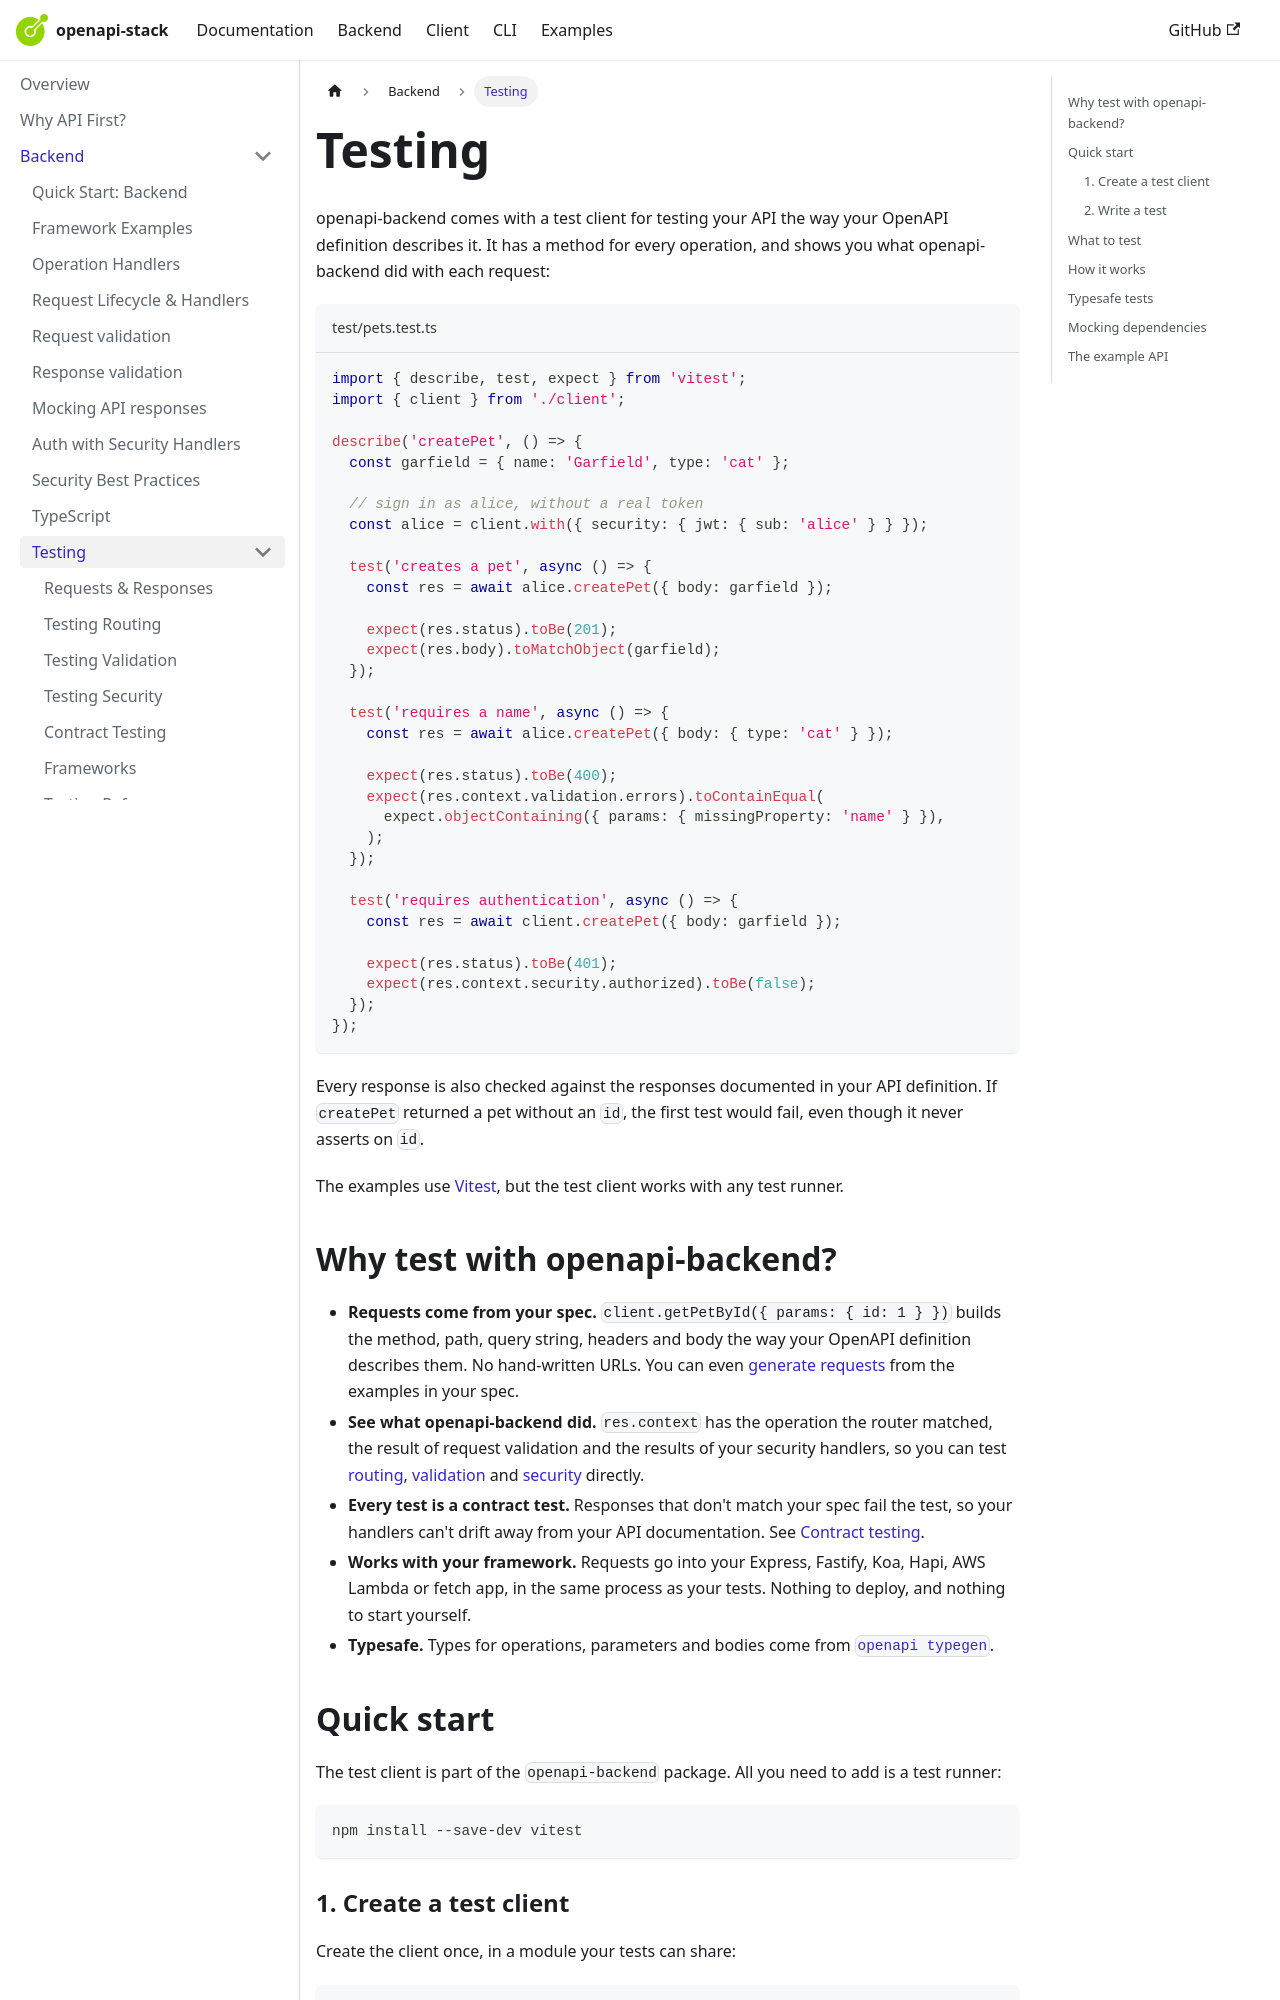

repository: openapistack/docs · page: docs/openapi-backend/testing/index.html · generator: docusaurus

---
title: Testing
sidebar_position: 1
---

# Testing

openapi-backend comes with a test client for testing your API the way your OpenAPI definition describes it. It has a
method for every operation, and shows you what openapi-backend did with each request:

```ts title="test/pets.test.ts"
import { describe, test, expect } from 'vitest';
import { client } from './client';

describe('createPet', () => {
  const garfield = { name: 'Garfield', type: 'cat' };

  // sign in as alice, without a real token
  const alice = client.with({ security: { jwt: { sub: 'alice' } } });

  test('creates a pet', async () => {
    const res = await alice.createPet({ body: garfield });

    expect(res.status).toBe(201);
    expect(res.body).toMatchObject(garfield);
  });

  test('requires a name', async () => {
    const res = await alice.createPet({ body: { type: 'cat' } });

    expect(res.status).toBe(400);
    expect(res.context.validation.errors).toContainEqual(
      expect.objectContaining({ params: { missingProperty: 'name' } }),
    );
  });

  test('requires authentication', async () => {
    const res = await client.createPet({ body: garfield });

    expect(res.status).toBe(401);
    expect(res.context.security.authorized).toBe(false);
  });
});
```

Every response is also checked against the responses documented in your API definition. If `createPet` returned a pet
without an `id`, the first test would fail, even though it never asserts on `id`.

The examples use [Vitest](https://vitest.dev), but the test client works with any test runner.

## Why test with openapi-backend?

- **Requests come from your spec.** `client.getPetById({ params: { id: 1 } })` builds the method, path, query string,
  headers and body the way your OpenAPI definition describes them. No hand-written URLs. You can even
  [generate requests](/docs/openapi-backend/testing/requests#generating-requests-from-examples) from the examples in
  your spec.
- **See what openapi-backend did.** `res.context` has the operation the router matched, the result of request
  validation and the results of your security handlers, so you can test
  [routing](/docs/openapi-backend/testing/routing), [validation](/docs/openapi-backend/testing/validation) and
  [security](/docs/openapi-backend/testing/security) directly.
- **Every test is a contract test.** Responses that don't match your spec fail the test, so your handlers can't drift
  away from your API documentation. See [Contract testing](/docs/openapi-backend/testing/contract).
- **Works with your framework.** Requests go into your Express, Fastify, Koa, Hapi, AWS Lambda or fetch app, in the
  same process as your tests. Nothing to deploy, and nothing to start yourself.
- **Typesafe.** Types for operations, parameters and bodies come from [`openapi typegen`](/docs/openapicmd/typegen).

## Quick start

The test client is part of the `openapi-backend` package. All you need to add is a test runner:

```
npm install --save-dev vitest
```

### 1. Create a test client

Create the client once, in a module your tests can share:

```ts title="test/client.ts"
import { createTestClient } from 'openapi-backend/testing';
import { api, app } from '../src/app';

// load the API definition before the tests start
await api.init();

export { api };
export const client = createTestClient(api, { app });
```

Here `app` is the Express app that serves your API. The client sends requests into it, in the same process as your
tests. For Fastify, Koa, Hapi, AWS Lambda and others, see [Frameworks](/docs/openapi-backend/testing/frameworks).
